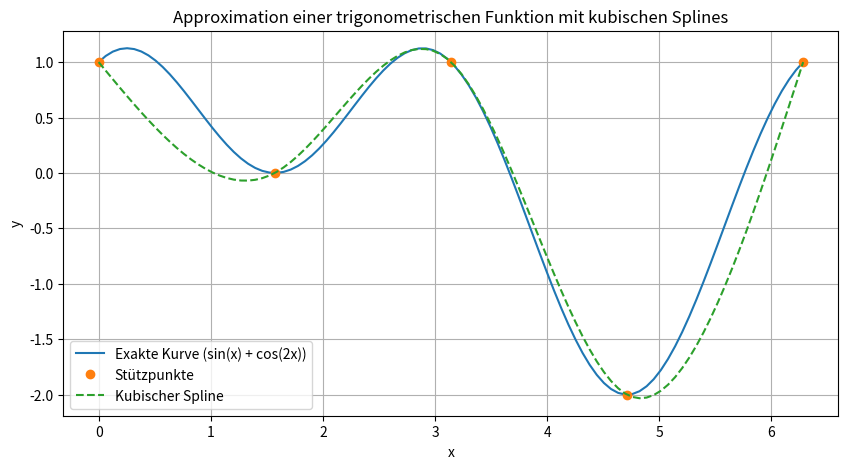

Recreate this plot in Python.
import numpy as np
import matplotlib.pyplot as plt
from scipy.interpolate import CubicSpline


# Function
def f(x):
    return np.sin(x) + np.cos(2 * x)


# Datapoints
x_data = np.linspace(0, 2 * np.pi, 5)
y_data = f(x_data)

# Finer grid for display
x_fine = np.linspace(0, 2 * np.pi, 100)
y_fine = f(x_fine)

# Kubic Spline
cs = CubicSpline(x_data, y_data, bc_type='natural')
y_spline = cs(x_fine)

# Plot
plt.figure(figsize=(10, 5))
plt.plot(x_fine, y_fine, label='Exakte Kurve (sin(x) + cos(2x))')
plt.plot(x_data, y_data, 'o', label='Stützpunkte')
plt.plot(x_fine, y_spline, '--', label='Kubischer Spline')
plt.legend()
plt.xlabel('x')
plt.ylabel('y')
plt.title('Approximation einer trigonometrischen Funktion mit kubischen Splines')
plt.grid(True)
plt.show()
